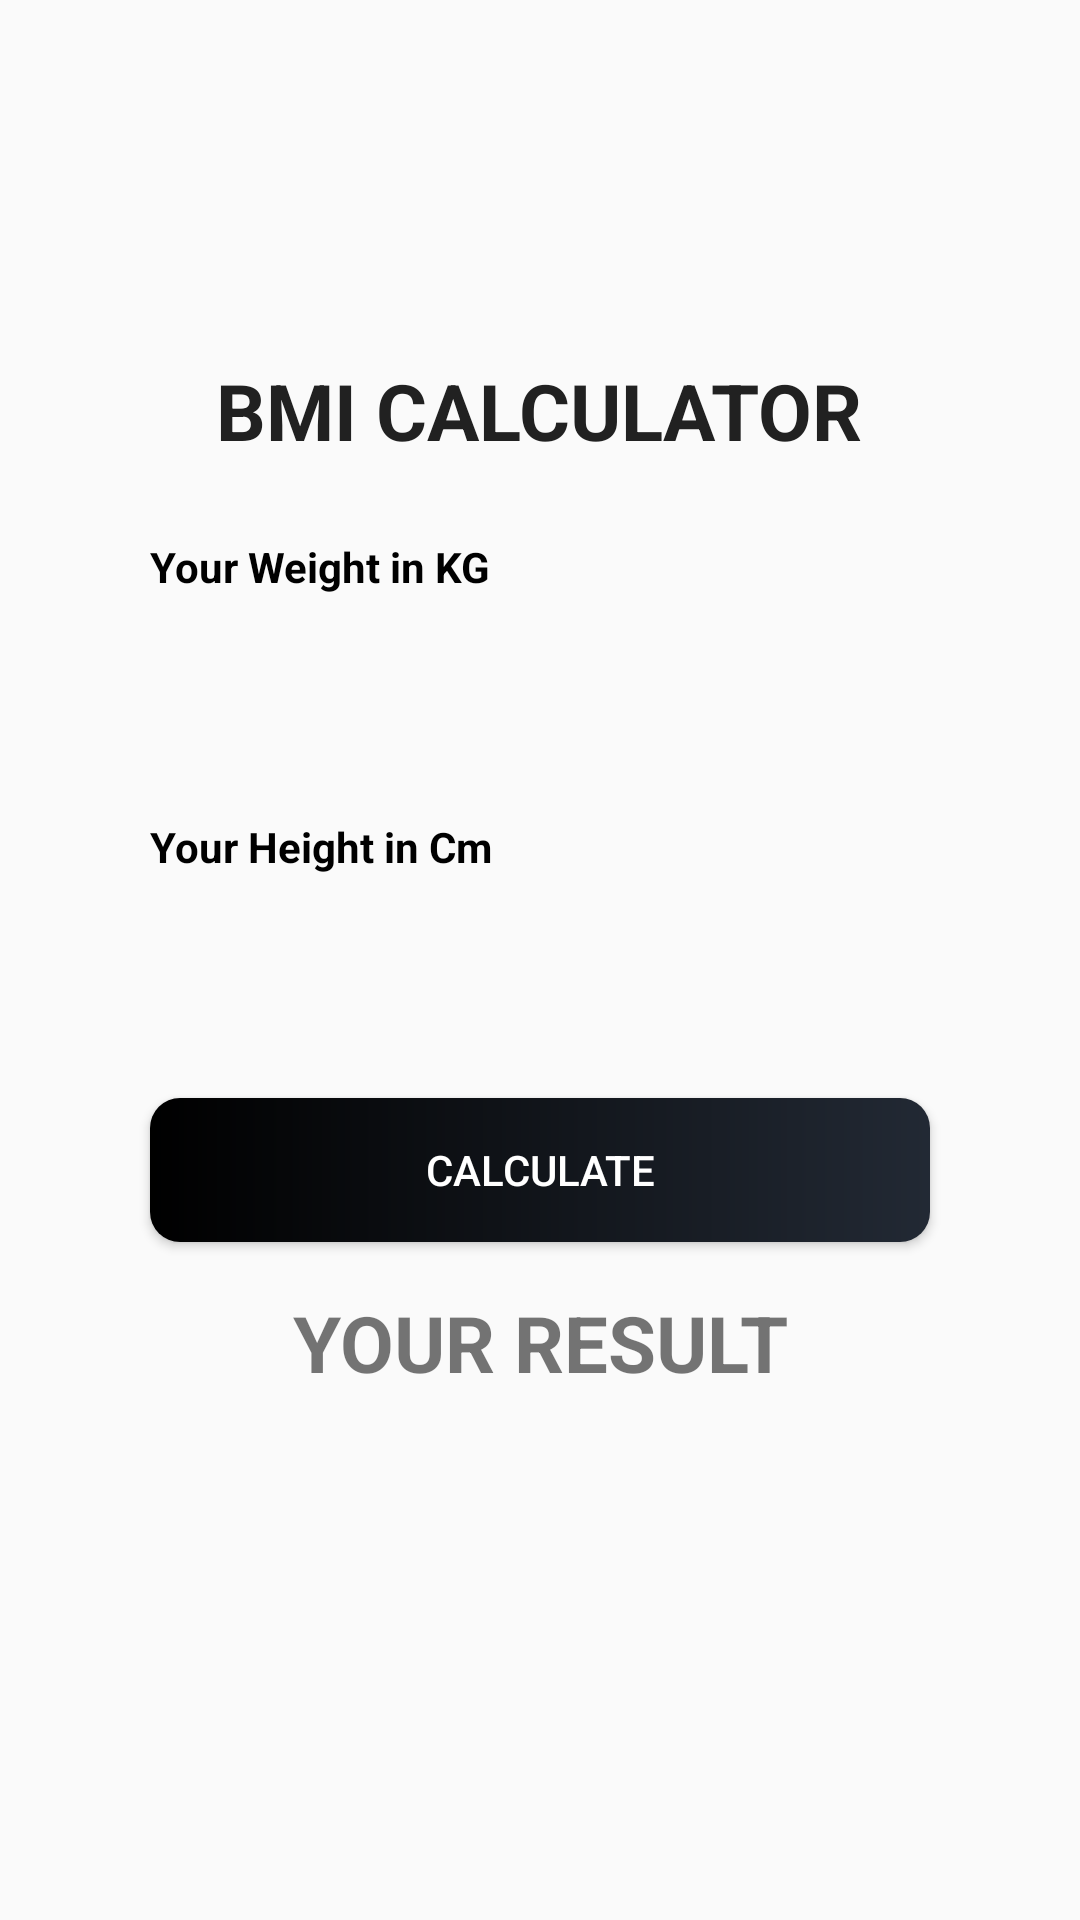

Android layout source for this screen:
<!-- AndroidManifest.xml: activity theme Theme.AppCompat.Light.NoActionBar -->
<!-- res/layout/activity_bmi.xml -->
<?xml version="1.0" encoding="utf-8"?>
<androidx.constraintlayout.widget.ConstraintLayout xmlns:android="http://schemas.android.com/apk/res/android"
    xmlns:app="http://schemas.android.com/apk/res-auto"
    xmlns:tools="http://schemas.android.com/tools"
    android:layout_width="match_parent"
    android:layout_height="match_parent"
    android:orientation="vertical"
    android:gravity="center"
    tools:context=".ui.diet.BmiActivity">


    <FrameLayout
        android:id="@+id/fl_header_image"
        android:layout_width="410dp"
        android:layout_height="66dp"
        android:layout_marginTop="4dp"
        app:layout_constraintEnd_toEndOf="parent"
        app:layout_constraintStart_toStartOf="parent"
        app:layout_constraintTop_toTopOf="parent">

        <androidx.appcompat.widget.Toolbar
            android:id="@+id/toolbar_forgot_password_activity"
            android:layout_width="match_parent"
            android:layout_height="?attr/actionBarSize"
            android:layout_gravity="top" />
    </FrameLayout>

    <TextView
        android:id="@+id/textView82"
        android:layout_width="wrap_content"
        android:layout_height="wrap_content"
        android:layout_marginVertical="25dp"
        android:fontFamily="sans-serif"
        android:text="BMI Calculator"
        android:textAllCaps="true"
        android:textColor="#212121"
        android:textSize="26sp"
        android:textStyle="bold"
        app:layout_constraintBottom_toTopOf="@+id/textView80"
        app:layout_constraintEnd_toEndOf="parent"
        app:layout_constraintHorizontal_bias="0.497"
        app:layout_constraintStart_toStartOf="parent" />

    <TextView
        android:id="@+id/textView80"
        android:layout_width="match_parent"
        android:layout_height="wrap_content"
        android:layout_marginHorizontal="50dp"
        android:layout_marginBottom="16dp"

        android:text="Your Weight in KG"
        android:textColor="#000"
        android:textStyle="bold"
        app:layout_constraintBottom_toTopOf="@+id/weight"
        app:layout_constraintEnd_toEndOf="parent"
        app:layout_constraintHorizontal_bias="0.505"
        app:layout_constraintStart_toStartOf="parent" />

    <EditText
        android:id="@+id/weight"
        android:layout_width="match_parent"
        android:layout_height="wrap_content"
        android:layout_marginHorizontal="50dp"
        android:layout_marginVertical="10dp"
        android:layout_marginBottom="20dp"
        android:background="@drawable/edit_bmi_bg"
        android:fontFamily="sans-serif"
        android:inputType="numberDecimal"
        android:paddingHorizontal="15dp"
        android:paddingVertical="12dp"
        app:layout_constraintBottom_toTopOf="@+id/textView81"
        app:layout_constraintEnd_toEndOf="parent"
        app:layout_constraintHorizontal_bias="0.505"
        app:layout_constraintStart_toStartOf="parent" />

    <TextView
        android:id="@+id/textView81"
        android:layout_width="match_parent"
        android:layout_height="wrap_content"
        android:layout_marginHorizontal="50dp"
        android:layout_marginBottom="16dp"
        android:text="Your Height in Cm"
        android:textColor="#000"
        android:textStyle="bold"
        app:layout_constraintBottom_toTopOf="@+id/height"
        app:layout_constraintEnd_toEndOf="parent"
        app:layout_constraintHorizontal_bias="0.505"
        app:layout_constraintStart_toStartOf="parent" />

    <EditText
        android:id="@+id/height"
        android:layout_width="match_parent"
        android:layout_height="wrap_content"
        android:layout_marginHorizontal="50dp"
        android:layout_marginVertical="10dp"
        android:layout_marginBottom="24dp"
        android:background="@drawable/edit_bmi_bg"
        android:inputType="numberDecimal"
        android:paddingHorizontal="15dp"
        android:paddingVertical="12dp"
        app:layout_constraintBottom_toTopOf="@+id/btn"
        app:layout_constraintEnd_toEndOf="parent"
        app:layout_constraintHorizontal_bias="0.494"
        app:layout_constraintStart_toStartOf="parent" />

    <Button
        android:id="@+id/btn"
        android:layout_width="match_parent"
        android:layout_height="wrap_content"
        android:layout_marginHorizontal="50dp"
        android:layout_marginBottom="16dp"
        android:background="@drawable/button_background"
        android:text="Calculate"
        android:textColor="@color/colorWhite"
        app:layout_constraintBottom_toTopOf="@+id/textView83"
        app:layout_constraintEnd_toEndOf="parent"
        app:layout_constraintHorizontal_bias="0.505"
        app:layout_constraintStart_toStartOf="parent" />

    <TextView
        android:id="@+id/textView83"
        android:layout_width="match_parent"
        android:layout_height="wrap_content"
        android:layout_marginHorizontal="50dp"
        android:layout_marginVertical="15dp"
        android:fontFamily="sans-serif"
        android:text="Your Result"
        android:textAlignment="center"
        android:textAllCaps="true"
        android:textSize="26sp"

        android:textStyle="bold"
        app:layout_constraintBottom_toTopOf="@+id/result"
        app:layout_constraintEnd_toEndOf="parent"
        app:layout_constraintStart_toStartOf="parent" />

    <TextView
        android:id="@+id/result"
        android:layout_width="wrap_content"
        android:layout_height="wrap_content"
        android:layout_marginBottom="80dp"
        android:text=""
        android:textSize="60sp"
        app:layout_constraintBottom_toBottomOf="parent"
        app:layout_constraintEnd_toEndOf="parent"
        app:layout_constraintHorizontal_bias="0.498"
        app:layout_constraintStart_toStartOf="parent" />


</androidx.constraintlayout.widget.ConstraintLayout>
<!-- resources referenced by this layout -->
<resources>
  <color name="colorWhite">#FFFFFFFF</color>
  <!-- drawable button_background (drawable) -->
  <?xml version="1.0" encoding="utf-8"?>
  <shape xmlns:android="http://schemas.android.com/apk/res/android"
      android:shape="rectangle">
  
      <gradient
          android:angle="360"
          android:endColor="@color/colorPrimaryDark1"
          android:startColor="@color/black"
          android:type="linear" />
  
      <corners android:radius="@dimen/button_background_radius" />
  </shape>
  <color name="colorPrimaryDark1">#222934</color>
  <color name="black">#FF000000</color>
  <dimen name="button_background_radius">10dp</dimen>
  
      /* LoginActivity Dimensions */
</resources>
